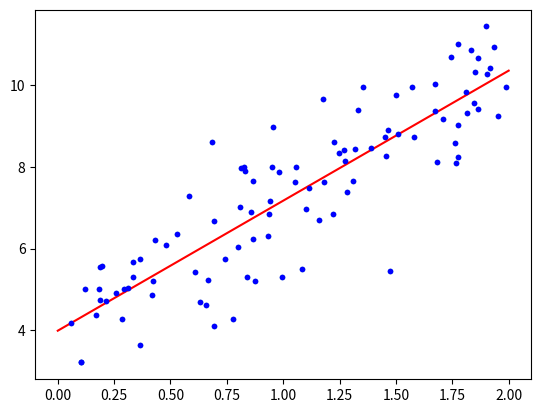

Write Python code to recreate this figure.
import numpy as np
import matplotlib.pyplot as plt
%matplotlib inline

X = 2 * np.random.rand(100, 1)
y = 4 + 3 * X + np.random.randn(100, 1)
plt.plot(X, y, ".")

X_b = np.c_[np.ones((100, 1)), X]   # to add x0=1 to each instance
theta_best = np.linalg.inv(X_b.T.dot(X_b)).dot(X_b.T).dot(y)
# for the data generated theta best should be ~ (4, 3)
theta_best

# predictions
X_new = np.array([[0], [2]])
X_new_b = np.c_[np.ones((2, 1)), X_new]
y_predict = X_new_b.dot(theta_best)
plt.plot(X_new, y_predict, "r-")
plt.plot(X, y, "b.")

